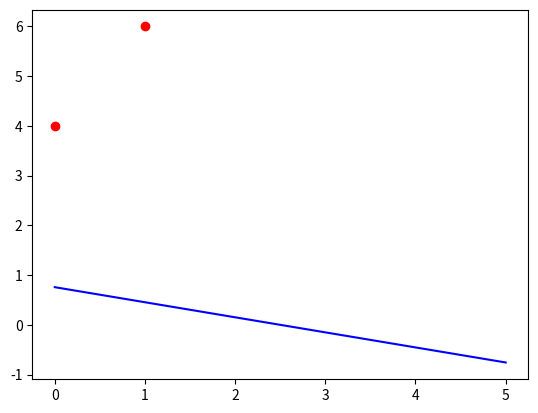

This figure's Python source:
import pandas as pd
import numpy as np

x = np.array([0.0, 1.0, 2.0, 3.0,  4.0,  5.0])
y = np.array([0.0, 0.8, 0.9, 0.1, -0.8, -1.0])
list = np.array([[1,1],[2,2],[3,3]])
#list = np.append(x,y)
#y = np.array([1,1,2,2,3,3,4,4,5,5,6,6])
#y = np.array(range(12))
z = np.polyfit(x,y, 1)
y = np.empty(0)
for _, row in enumerate(list[-2:]):
    print(row)
    print(sum(row))
    y = np.append(y,sum(row))
print(np.std(list[-3:,1]))

import matplotlib.pyplot as plt
#print(z)
p = np.poly1d(z)
plt.plot(range(len(y)),y,'ro',x,p(x),'b-')
plt.show()
    